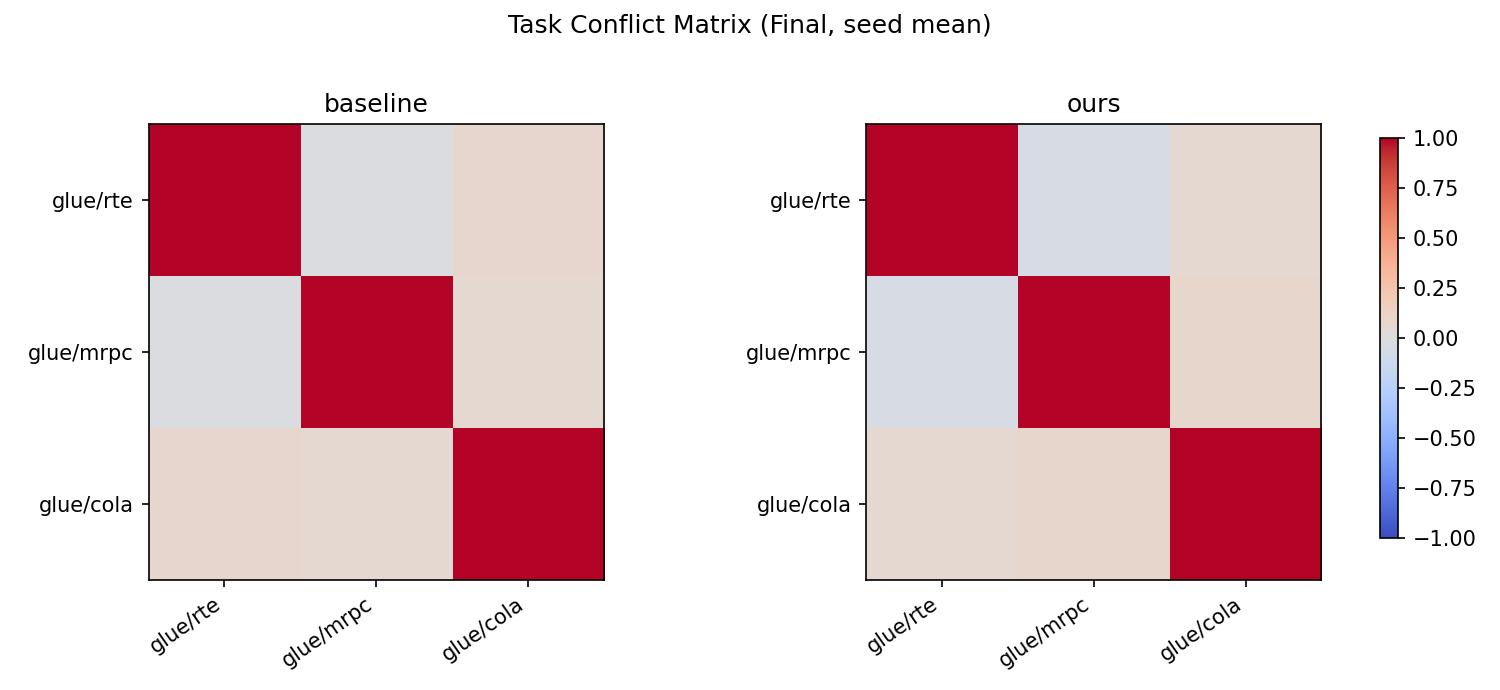

The table this chart was drawn from, first rows:
method, row, col, value
baseline, glue/rte, glue/rte, 1.0
baseline, glue/rte, glue/mrpc, -0.02172
baseline, glue/rte, glue/cola, 0.08038
baseline, glue/mrpc, glue/rte, -0.02172
baseline, glue/mrpc, glue/mrpc, 1.0
baseline, glue/mrpc, glue/cola, 0.07024
baseline, glue/cola, glue/rte, 0.08038
baseline, glue/cola, glue/mrpc, 0.07024
baseline, glue/cola, glue/cola, 1.0
ours, glue/rte, glue/rte, 1.0
ours, glue/rte, glue/mrpc, -0.04984
ours, glue/rte, glue/cola, 0.06221
ours, glue/mrpc, glue/rte, -0.04984
ours, glue/mrpc, glue/mrpc, 1.0
ours, glue/mrpc, glue/cola, 0.08931
ours, glue/cola, glue/rte, 0.06221
ours, glue/cola, glue/mrpc, 0.08931
ours, glue/cola, glue/cola, 1.0
